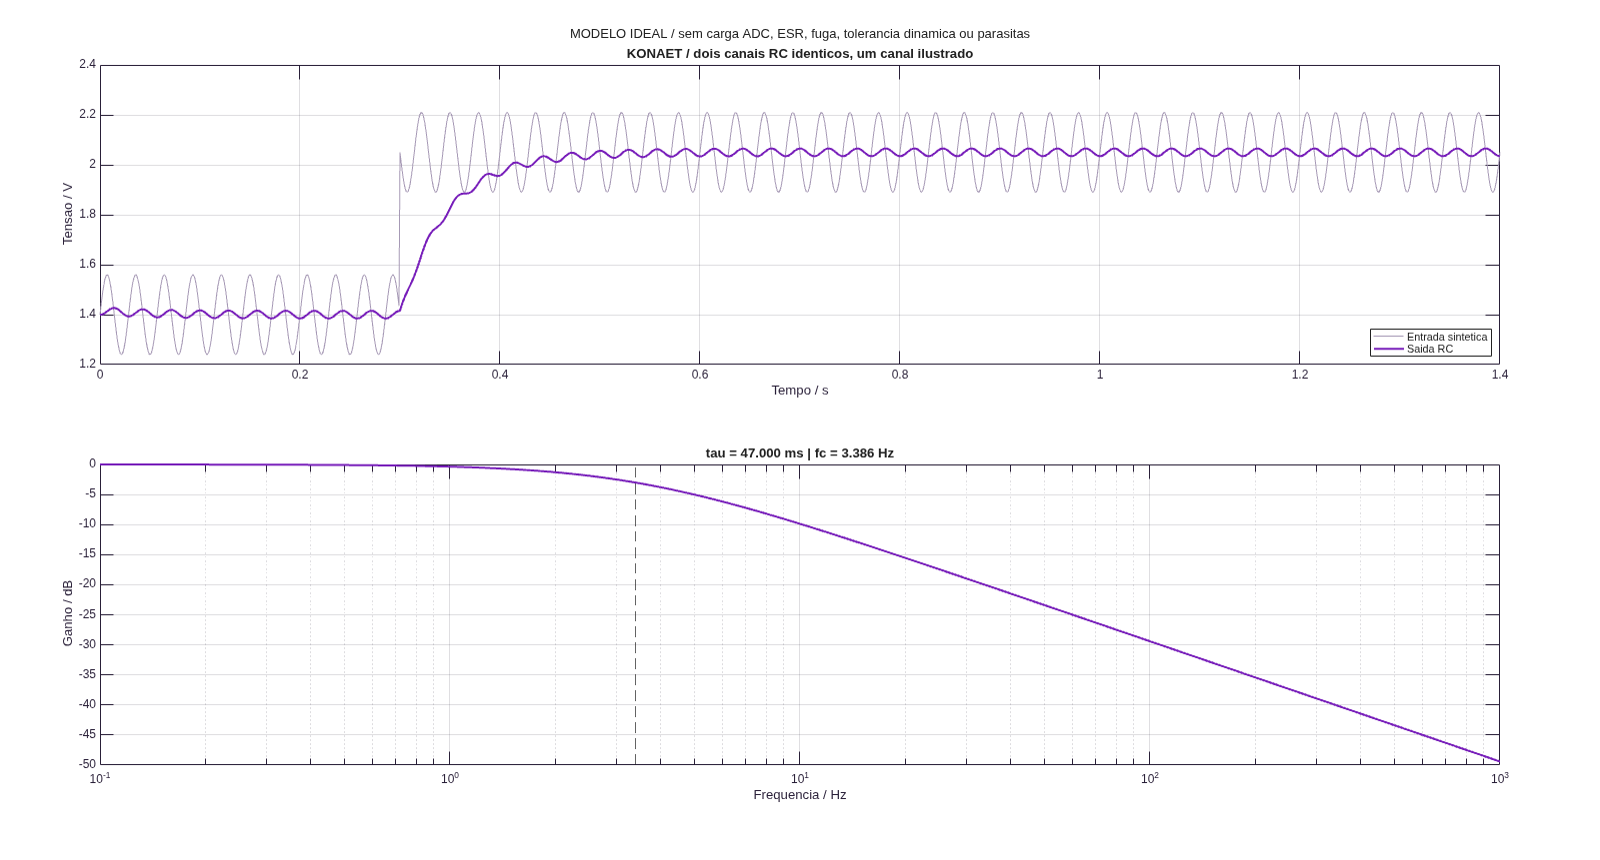

The table this chart was drawn from, first rows:
time_s, input_V, filtered_V
0, 1.4, 1.4
0.001, 1.435, 1.4
0.002, 1.468, 1.401
0.003, 1.498, 1.402
0.004, 1.523, 1.404
0.005, 1.543, 1.407
0.006, 1.555, 1.41
0.007, 1.56, 1.413
0.008, 1.557, 1.416
0.009, 1.547, 1.419
0.01, 1.529, 1.421
0.011, 1.506, 1.424
0.012, 1.477, 1.425
0.013, 1.445, 1.426
0.014, 1.41, 1.427
0.015, 1.375, 1.427
0.016, 1.341, 1.425
0.017, 1.31, 1.424
0.018, 1.283, 1.421
0.019, 1.262, 1.418
0.02, 1.248, 1.415
0.021, 1.241, 1.412
0.022, 1.241, 1.408
0.023, 1.249, 1.404
0.024, 1.265, 1.401
0.025, 1.287, 1.398
0.026, 1.314, 1.396
0.027, 1.346, 1.394
0.028, 1.38, 1.393
0.029, 1.415, 1.393
0.03, 1.449, 1.393
0.031, 1.481, 1.395
0.032, 1.51, 1.396
0.033, 1.532, 1.399
0.034, 1.549, 1.402
0.035, 1.558, 1.405
0.036, 1.56, 1.408
0.037, 1.554, 1.411
0.038, 1.54, 1.414
0.039, 1.52, 1.417
0.04, 1.494, 1.419
0.041, 1.464, 1.421
0.042, 1.43, 1.421
0.043, 1.395, 1.422
0.044, 1.36, 1.421
0.045, 1.327, 1.42
0.046, 1.298, 1.418
0.047, 1.274, 1.415
0.048, 1.255, 1.412
0.049, 1.244, 1.409
0.05, 1.24, 1.406
0.051, 1.244, 1.402
0.052, 1.255, 1.399
0.053, 1.274, 1.396
0.054, 1.298, 1.393
0.055, 1.327, 1.391
0.056, 1.36, 1.39
0.057, 1.395, 1.389
0.058, 1.43, 1.389
0.059, 1.464, 1.39
... 1,341 more rows
